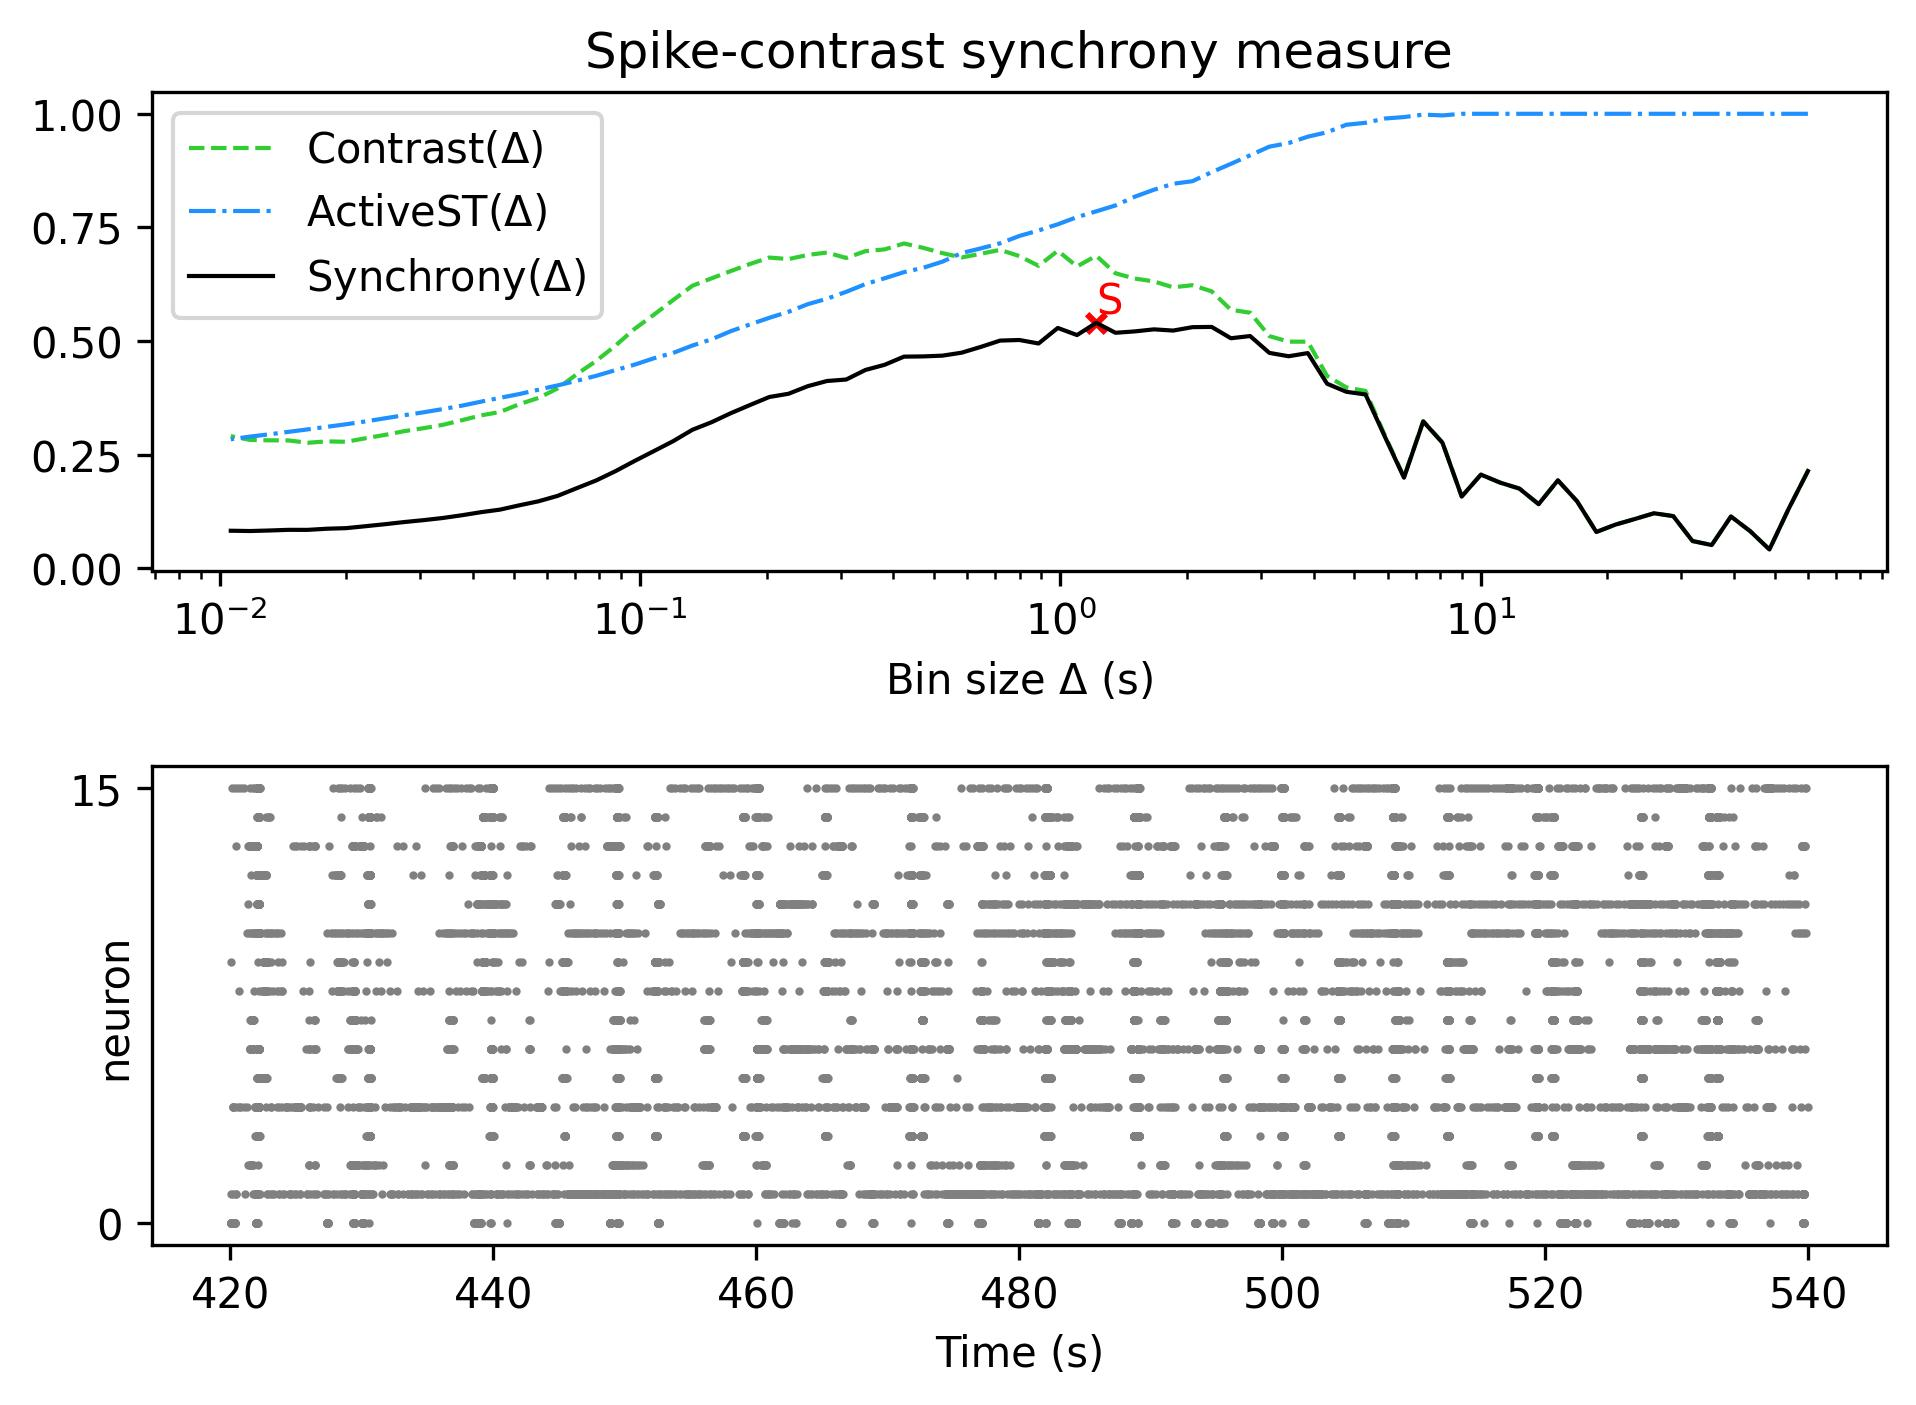

Data behind this chart, as committed beside it:
, Spike-contrast (60.0 s), Spike-contrast (54.0 s), Spike-contrast (48.6 s), Spike-contrast (43.74 s), Spike-contrast (39.366 s), Spike-contrast (35.429 s), Spike-contrast (31.886 s), Spike-contrast (28.698 s), Spike-contrast (25.828 s), Spike-contrast (23.245 s), Spike-contrast (20.921 s), Spike-contrast (18.829 s), Spike-contrast (16.946 s), Spike-contrast (15.251 s), Spike-contrast (13.726 s), Spike-contrast (12.353 s), Spike-contrast (11.118 s), Spike-contrast (10.006 s), Spike-contrast (9.006 s), Spike-contrast (8.105 s), Spike-contrast (7.295 s), Spike-contrast (6.565 s), Spike-contrast (5.909 s)
0, 0.2137, 0.1307, 0.04112, 0.08142, 0.1137, 0.05087, 0.05973, 0.1145, 0.1208, 0.1082, 0.09594, 0.07963, 0.1471, 0.1934, 0.1409, 0.1751, 0.1883, 0.2059, 0.1577, 0.2759, 0.3229, 0.1991, 0.2898
